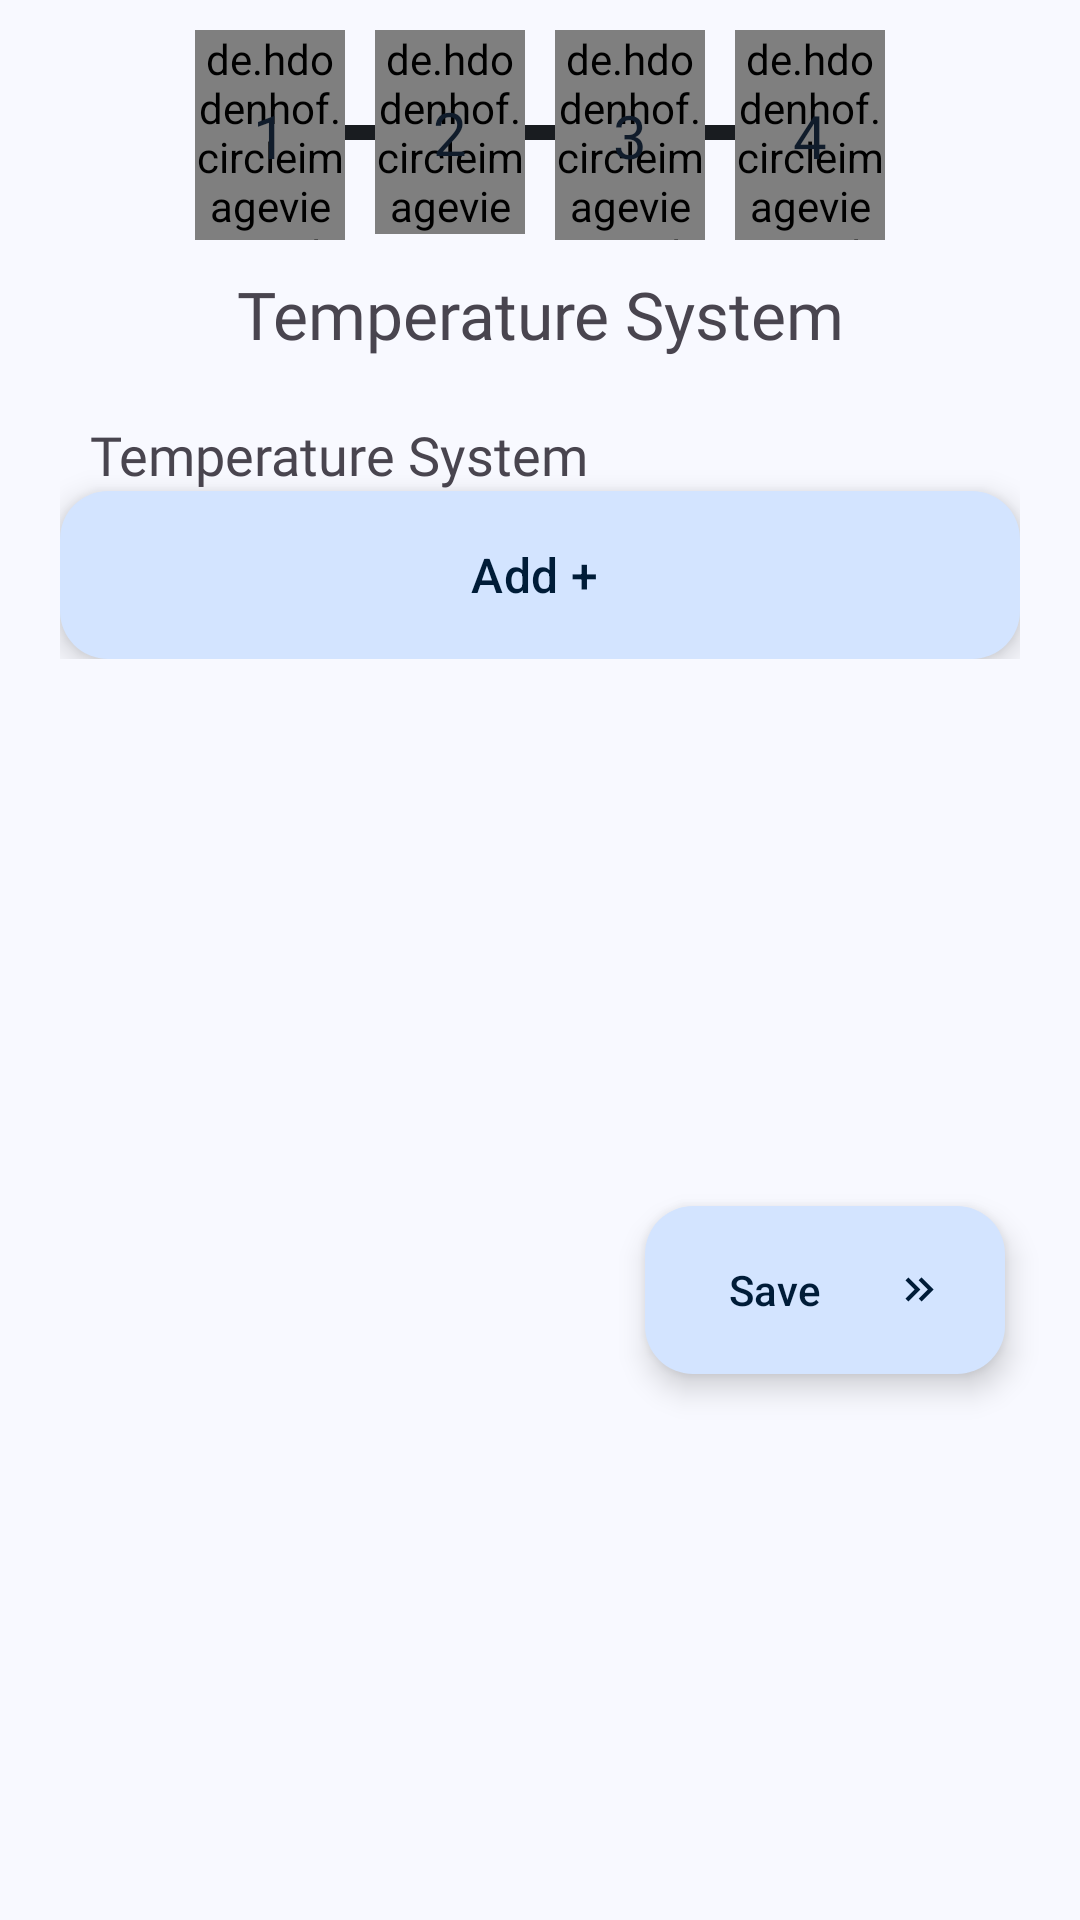

Write the Android layout XML for this screen, with the resource values it uses.
<!-- AndroidManifest.xml: application theme Theme.Afeed -->
<!-- res/layout/fragment_temperature_system_form.xml -->
<?xml version="1.0" encoding="utf-8"?>
<androidx.constraintlayout.widget.ConstraintLayout xmlns:android="http://schemas.android.com/apk/res/android"
    xmlns:app="http://schemas.android.com/apk/res-auto"
    xmlns:tools="http://schemas.android.com/tools"
    android:layout_width="match_parent"
    android:layout_height="match_parent"
    tools:context=".ui.fishpondform.temperaturesystemform.TemperatureSystemFormFragment">

    <androidx.core.widget.NestedScrollView
        android:id="@+id/nestedScrollView"
        android:layout_width="match_parent"
        android:layout_height="0dp"
        android:fillViewport="true"
        app:layout_constraintBottom_toBottomOf="parent"
        app:layout_constraintTop_toTopOf="parent">


        <androidx.constraintlayout.widget.ConstraintLayout
            android:layout_width="match_parent"
            android:layout_height="wrap_content">

            <FrameLayout
                android:id="@+id/wrapper_progress_form"
                android:layout_width="wrap_content"
                android:layout_height="wrap_content"
                android:layout_marginTop="10dp"
                app:cardBackgroundColor="@android:color/transparent"
                app:layout_constraintEnd_toEndOf="parent"
                app:layout_constraintStart_toStartOf="parent"
                app:layout_constraintTop_toTopOf="parent">

                <include
                    android:id="@+id/include_progress_form_indicator"
                    layout="@layout/progress_fishpond_form" />

            </FrameLayout>


            <TextView
                android:id="@+id/textView10"
                android:layout_width="wrap_content"
                android:layout_height="wrap_content"
                android:layout_marginTop="10dp"
                android:fontFamily="@font/inter_bold"
                android:text="@string/temperature_system"
                android:textSize="22sp"
                app:layout_constraintEnd_toEndOf="parent"
                app:layout_constraintStart_toStartOf="parent"
                app:layout_constraintTop_toBottomOf="@+id/wrapper_progress_form" />

            <androidx.constraintlayout.widget.ConstraintLayout
                android:id="@+id/cardView5"
                android:layout_width="0dp"
                android:layout_height="wrap_content"
                android:layout_margin="20dp"
                android:layout_marginTop="30dp"
                app:layout_constraintEnd_toEndOf="parent"
                app:layout_constraintStart_toStartOf="parent"
                app:layout_constraintTop_toBottomOf="@+id/textView10">

                <TextView
                    android:id="@+id/textView9"
                    android:layout_width="wrap_content"
                    android:layout_height="wrap_content"
                    android:layout_marginStart="10dp"
                    android:fontFamily="@font/inter_bold"
                    android:text="@string/temperature_system"
                    android:textSize="18sp"
                    app:layout_constraintStart_toStartOf="parent"
                    app:layout_constraintTop_toTopOf="parent" />

                <androidx.recyclerview.widget.RecyclerView
                    android:id="@+id/recylerView_form_temperature_system"
                    android:layout_width="match_parent"
                    android:layout_height="wrap_content"
                    android:layout_marginHorizontal="10dp"
                    android:layout_marginBottom="20dp"
                    tools:itemCount="2"
                    app:layout_constraintEnd_toEndOf="parent"
                    app:layout_constraintStart_toStartOf="parent"
                    app:layout_constraintTop_toBottomOf="@+id/textView9"
                    tools:listitem="@layout/item_text_input_layout_with_label" />

                <com.google.android.material.floatingactionbutton.ExtendedFloatingActionButton
                    android:id="@+id/btn_add_input_temperature_system"
                    android:layout_width="match_parent"
                    android:layout_height="wrap_content"
                    android:contentDescription="@string/add"
                    android:text="@string/add"
                    android:textSize="16sp"
                    app:layout_constraintTop_toBottomOf="@+id/recylerView_form_temperature_system"
                    app:layout_constraintEnd_toEndOf="parent"
                    app:layout_constraintStart_toStartOf="parent" />

            </androidx.constraintlayout.widget.ConstraintLayout>


            <com.google.android.material.floatingactionbutton.ExtendedFloatingActionButton
                android:id="@+id/fab_save"
                android:layout_width="wrap_content"
                android:layout_height="wrap_content"
                android:layout_gravity="bottom|end"
                android:layout_marginHorizontal="25dp"
                android:layout_marginVertical="50dp"
                android:contentDescription="@string/save"
                android:drawableEnd="@drawable/ic_double_arrow"
                android:text="@string/save"
                app:layout_constraintBottom_toBottomOf="parent"
                app:layout_constraintEnd_toEndOf="parent"
                app:layout_constraintTop_toBottomOf="@+id/cardView5" />


        </androidx.constraintlayout.widget.ConstraintLayout>

    </androidx.core.widget.NestedScrollView>


    <ProgressBar
        android:id="@+id/progressBar_fishpond_save_progress_bar"
        android:layout_width="wrap_content"
        android:layout_height="wrap_content"
        android:visibility="gone"
        app:layout_constraintBottom_toBottomOf="parent"
        app:layout_constraintEnd_toEndOf="parent"
        app:layout_constraintStart_toStartOf="parent"
        app:layout_constraintTop_toTopOf="parent" />


</androidx.constraintlayout.widget.ConstraintLayout>
<!-- res/layout/progress_fishpond_form.xml (included above) -->
<?xml version="1.0" encoding="utf-8"?>
<androidx.constraintlayout.widget.ConstraintLayout xmlns:android="http://schemas.android.com/apk/res/android"
    xmlns:app="http://schemas.android.com/apk/res-auto"
    xmlns:tools="http://schemas.android.com/tools"
    android:layout_width="match_parent"
    android:layout_height="wrap_content">

    <androidx.constraintlayout.widget.ConstraintLayout
        android:layout_width="wrap_content"
        android:layout_height="wrap_content"
        app:layout_constraintBottom_toBottomOf="parent"
        app:layout_constraintEnd_toEndOf="parent"
        app:layout_constraintStart_toStartOf="parent"
        app:layout_constraintTop_toTopOf="parent">

        <View
            android:layout_width="0dp"
            android:layout_height="5dp"
            android:layout_marginHorizontal="10dp"
            android:background="@color/md_theme_onSurface"
            app:layout_constraintBottom_toBottomOf="@+id/circleImage_indicator_View_2"
            app:layout_constraintEnd_toEndOf="@+id/circleImage_indicator_View_4"
            app:layout_constraintStart_toStartOf="@+id/circleImage_indicator_View_1"
            app:layout_constraintTop_toTopOf="@+id/circleImage_indicator_View_1" />

        <de.hdodenhof.circleimageview.CircleImageView
            android:id="@+id/circleImage_indicator_View_1"
            android:layout_width="50dp"
            android:layout_height="70dp"
            android:src="@color/md_theme_surfaceContainer"
            app:layout_constraintStart_toStartOf="parent"
            app:layout_constraintTop_toTopOf="parent" />

        <TextView
            android:id="@+id/text_indicator_View_1"
            android:layout_width="wrap_content"
            android:layout_height="wrap_content"
            android:fontFamily="@font/inter_bold"
            android:text="@string/_1"
            android:textColor="@color/md_theme_onSecondaryContainer"
            android:textSize="20sp"
            app:layout_constraintBottom_toBottomOf="@+id/circleImage_indicator_View_1"
            app:layout_constraintEnd_toEndOf="@+id/circleImage_indicator_View_1"
            app:layout_constraintStart_toStartOf="@+id/circleImage_indicator_View_1"
            app:layout_constraintTop_toTopOf="@+id/circleImage_indicator_View_1" />

        <de.hdodenhof.circleimageview.CircleImageView
            android:id="@+id/circleImage_indicator_View_2"
            android:layout_width="50dp"
            android:layout_height="68dp"
            android:layout_marginHorizontal="10dp"
            android:src="@color/md_theme_surfaceContainer"
            app:layout_constraintStart_toEndOf="@+id/circleImage_indicator_View_1"
            app:layout_constraintTop_toTopOf="parent" />

        <TextView
            android:id="@+id/text_indicator_View_2"
            android:layout_width="wrap_content"
            android:layout_height="wrap_content"
            android:fontFamily="@font/inter_bold"
            android:text="@string/_2"
            android:textColor="@color/md_theme_onSecondaryContainer"
            android:textSize="20sp"
            app:layout_constraintBottom_toBottomOf="@+id/circleImage_indicator_View_2"
            app:layout_constraintEnd_toEndOf="@+id/circleImage_indicator_View_2"
            app:layout_constraintStart_toStartOf="@+id/circleImage_indicator_View_2"
            app:layout_constraintTop_toTopOf="@+id/circleImage_indicator_View_2" />


        <de.hdodenhof.circleimageview.CircleImageView
            android:id="@+id/circleImage_indicator_View_3"
            android:layout_width="50dp"
            android:layout_height="70dp"
            android:layout_marginHorizontal="10dp"
            android:src="@color/md_theme_surfaceContainer"
            app:layout_constraintStart_toEndOf="@+id/circleImage_indicator_View_2"
            app:layout_constraintTop_toTopOf="parent" />


        <TextView
            android:id="@+id/text_indicator_View_3"
            android:layout_width="wrap_content"
            android:layout_height="wrap_content"
            android:fontFamily="@font/inter_bold"
            android:text="@string/_3"
            android:textColor="@color/md_theme_onSecondaryContainer"
            android:textSize="20sp"
            app:layout_constraintBottom_toBottomOf="@+id/circleImage_indicator_View_3"
            app:layout_constraintEnd_toEndOf="@+id/circleImage_indicator_View_3"
            app:layout_constraintStart_toStartOf="@+id/circleImage_indicator_View_3"
            app:layout_constraintTop_toTopOf="@+id/circleImage_indicator_View_3" />

        <de.hdodenhof.circleimageview.CircleImageView
            android:id="@+id/circleImage_indicator_View_4"
            android:layout_width="50dp"
            android:layout_height="70dp"
            android:layout_marginHorizontal="10dp"
            android:src="@color/md_theme_surfaceContainer"
            app:layout_constraintStart_toEndOf="@+id/circleImage_indicator_View_3"
            app:layout_constraintTop_toTopOf="parent" />


        <TextView
            android:id="@+id/text_indicator_View_4"
            android:layout_width="wrap_content"
            android:layout_height="wrap_content"
            android:fontFamily="@font/inter_bold"
            android:text="@string/_4"
            android:textColor="@color/md_theme_onSecondaryContainer"
            android:textSize="20sp"
            app:layout_constraintBottom_toBottomOf="@+id/circleImage_indicator_View_4"
            app:layout_constraintEnd_toEndOf="@+id/circleImage_indicator_View_4"
            app:layout_constraintStart_toStartOf="@+id/circleImage_indicator_View_4"
            app:layout_constraintTop_toTopOf="@+id/circleImage_indicator_View_4" />

    </androidx.constraintlayout.widget.ConstraintLayout>


</androidx.constraintlayout.widget.ConstraintLayout>
<!-- res/layout/item_text_input_layout_with_label.xml (included above) -->
<?xml version="1.0" encoding="utf-8"?>
<androidx.constraintlayout.widget.ConstraintLayout xmlns:android="http://schemas.android.com/apk/res/android"
    xmlns:app="http://schemas.android.com/apk/res-auto"
    xmlns:tools="http://schemas.android.com/tools"
    android:layout_width="match_parent"
    android:layout_height="wrap_content"
    android:layout_marginVertical="10dp">

    <TextView
        android:id="@+id/textView_Label"
        android:layout_width="wrap_content"
        android:layout_height="wrap_content"
        android:layout_marginHorizontal="10dp"
        android:fontFamily="@font/inter_bold"
        android:textSize="14sp"
        app:layout_constraintStart_toStartOf="parent"
        app:layout_constraintTop_toTopOf="parent"
        tools:text="Title" />

    <com.google.android.material.textfield.TextInputLayout
        android:id="@+id/textInputlayout"
        android:layout_width="match_parent"
        android:layout_height="wrap_content"
        android:layout_marginHorizontal="10dp"
        android:layout_marginTop="10dp"
        app:layout_constraintStart_toStartOf="@+id/textView_Label"
        app:layout_constraintTop_toBottomOf="@+id/textView_Label"
        app:startIconDrawable="@drawable/ic_id_card"
        tools:hint="PlaceHolder">

        <com.google.android.material.textfield.TextInputEditText
            android:id="@+id/inputText"
            android:layout_width="match_parent"
            android:layout_height="wrap_content" />

    </com.google.android.material.textfield.TextInputLayout>


    <CheckBox
        android:id="@+id/checkBox_item"
        android:layout_width="wrap_content"
        android:layout_height="wrap_content"
        android:text="@string/save_this_edit"
        android:layout_marginEnd="10dp"
        app:layout_constraintEnd_toEndOf="@+id/textInputlayout"
        app:layout_constraintTop_toBottomOf="@+id/textInputlayout" />

    <Button
        android:id="@+id/btn_delete"
        style="@style/Widget.Material3.Button.TextButton"
        android:textColor="@color/md_theme_error"
        android:layout_width="wrap_content"
        android:layout_height="wrap_content"
        android:text="@string/delete"
        android:fontFamily="@font/inter_regular"
        app:layout_constraintEnd_toEndOf="parent"
        app:layout_constraintTop_toTopOf="parent" />


</androidx.constraintlayout.widget.ConstraintLayout>
<!-- resources referenced by this layout -->
<resources>
  <color name="md_theme_error">#BA1A1A</color>
  <color name="md_theme_onSecondaryContainer">#101C2B</color>
  <color name="md_theme_onSurface">#191C20</color>
  <color name="md_theme_surfaceContainer">#ECEDF4</color>
  <!-- drawable ic_double_arrow (drawable) -->
  <vector xmlns:android="http://schemas.android.com/apk/res/android"
      android:width="17dp"
      android:height="17dp"
      android:viewportWidth="17"
      android:viewportHeight="17">
    <path
        android:pathData="M4.773,4.5L3.833,5.44L6.887,8.5L3.833,11.56L4.773,12.5L8.773,8.5L4.773,4.5Z"
        android:fillColor="@color/md_theme_onPrimaryContainer"/>
    <path
        android:pathData="M9.167,4.5L8.227,5.44L11.28,8.5L8.227,11.56L9.167,12.5L13.167,8.5L9.167,4.5Z"
        android:fillColor="@color/md_theme_onPrimaryContainer"/>
  </vector>
  <string name="_1" translatable="false">1</string>
  <string name="_2" translatable="false">2</string>
  <string name="_3" translatable="false">3</string>
  <string name="_4" translatable="false">4</string>
  <string name="add">Add +</string>
  <string name="delete">Delete</string>
  <string name="save">Save</string>
  <string name="save_this_edit">Save This Edit</string>
  <string name="temperature_system">Temperature System</string>
  <style name="Theme.Afeed" parent="Base.Theme.Afeed" />
  <color name="md_theme_onPrimaryContainer">#001C38</color>
  <color name="md_theme_primary">#39608F</color>
  <color name="md_theme_onPrimary">#FFFFFF</color>
  <color name="md_theme_primaryContainer">#D3E4FF</color>
  <color name="md_theme_secondary">#545F70</color>
  <color name="md_theme_onSecondary">#FFFFFF</color>
  <color name="md_theme_secondaryContainer">#D7E3F8</color>
  <color name="md_theme_tertiary">#206A4E</color>
  <color name="md_theme_onTertiary">#FFFFFF</color>
  <color name="md_theme_tertiaryContainer">#A9F2CD</color>
  <color name="md_theme_onTertiaryContainer">#002114</color>
  <color name="md_theme_onError">#FFFFFF</color>
  <color name="md_theme_errorContainer">#FFDAD6</color>
  <color name="md_theme_onErrorContainer">#410002</color>
  <color name="md_theme_background">#F8F9FF</color>
  <color name="md_theme_onBackground">#191C20</color>
  <color name="md_theme_surface">#F8F9FF</color>
  <color name="md_theme_surfaceVariant">#DFE2EB</color>
  <color name="md_theme_onSurfaceVariant">#43474E</color>
  <color name="md_theme_outline">#73777F</color>
  <color name="md_theme_outlineVariant">#C3C6CF</color>
  <color name="md_theme_inverseSurface">#2E3035</color>
  <color name="md_theme_inverseOnSurface">#EFF0F7</color>
  <color name="md_theme_inversePrimary">#A3C9FE</color>
  <color name="md_theme_primaryFixed">#D3E4FF</color>
  <color name="md_theme_onPrimaryFixed">#001C38</color>
  <color name="md_theme_primaryFixedDim">#A3C9FE</color>
  <color name="md_theme_onPrimaryFixedVariant">#1D4875</color>
  <color name="md_theme_secondaryFixed">#D7E3F8</color>
  <color name="md_theme_onSecondaryFixed">#101C2B</color>
  <color name="md_theme_secondaryFixedDim">#BBC7DB</color>
  <color name="md_theme_onSecondaryFixedVariant">#3C4858</color>
  <color name="md_theme_tertiaryFixed">#A9F2CD</color>
  <color name="md_theme_onTertiaryFixed">#002114</color>
  <color name="md_theme_tertiaryFixedDim">#8DD5B2</color>
  <color name="md_theme_onTertiaryFixedVariant">#005138</color>
  <color name="md_theme_surfaceDim">#D8DAE0</color>
  <color name="md_theme_surfaceBright">#F8F9FF</color>
  <color name="md_theme_surfaceContainerLowest">#FFFFFF</color>
  <color name="md_theme_surfaceContainerLow">#F2F3FA</color>
  <color name="md_theme_surfaceContainerHigh">#E7E8EE</color>
  <color name="md_theme_surfaceContainerHighest">#E1E2E8</color>
</resources>
